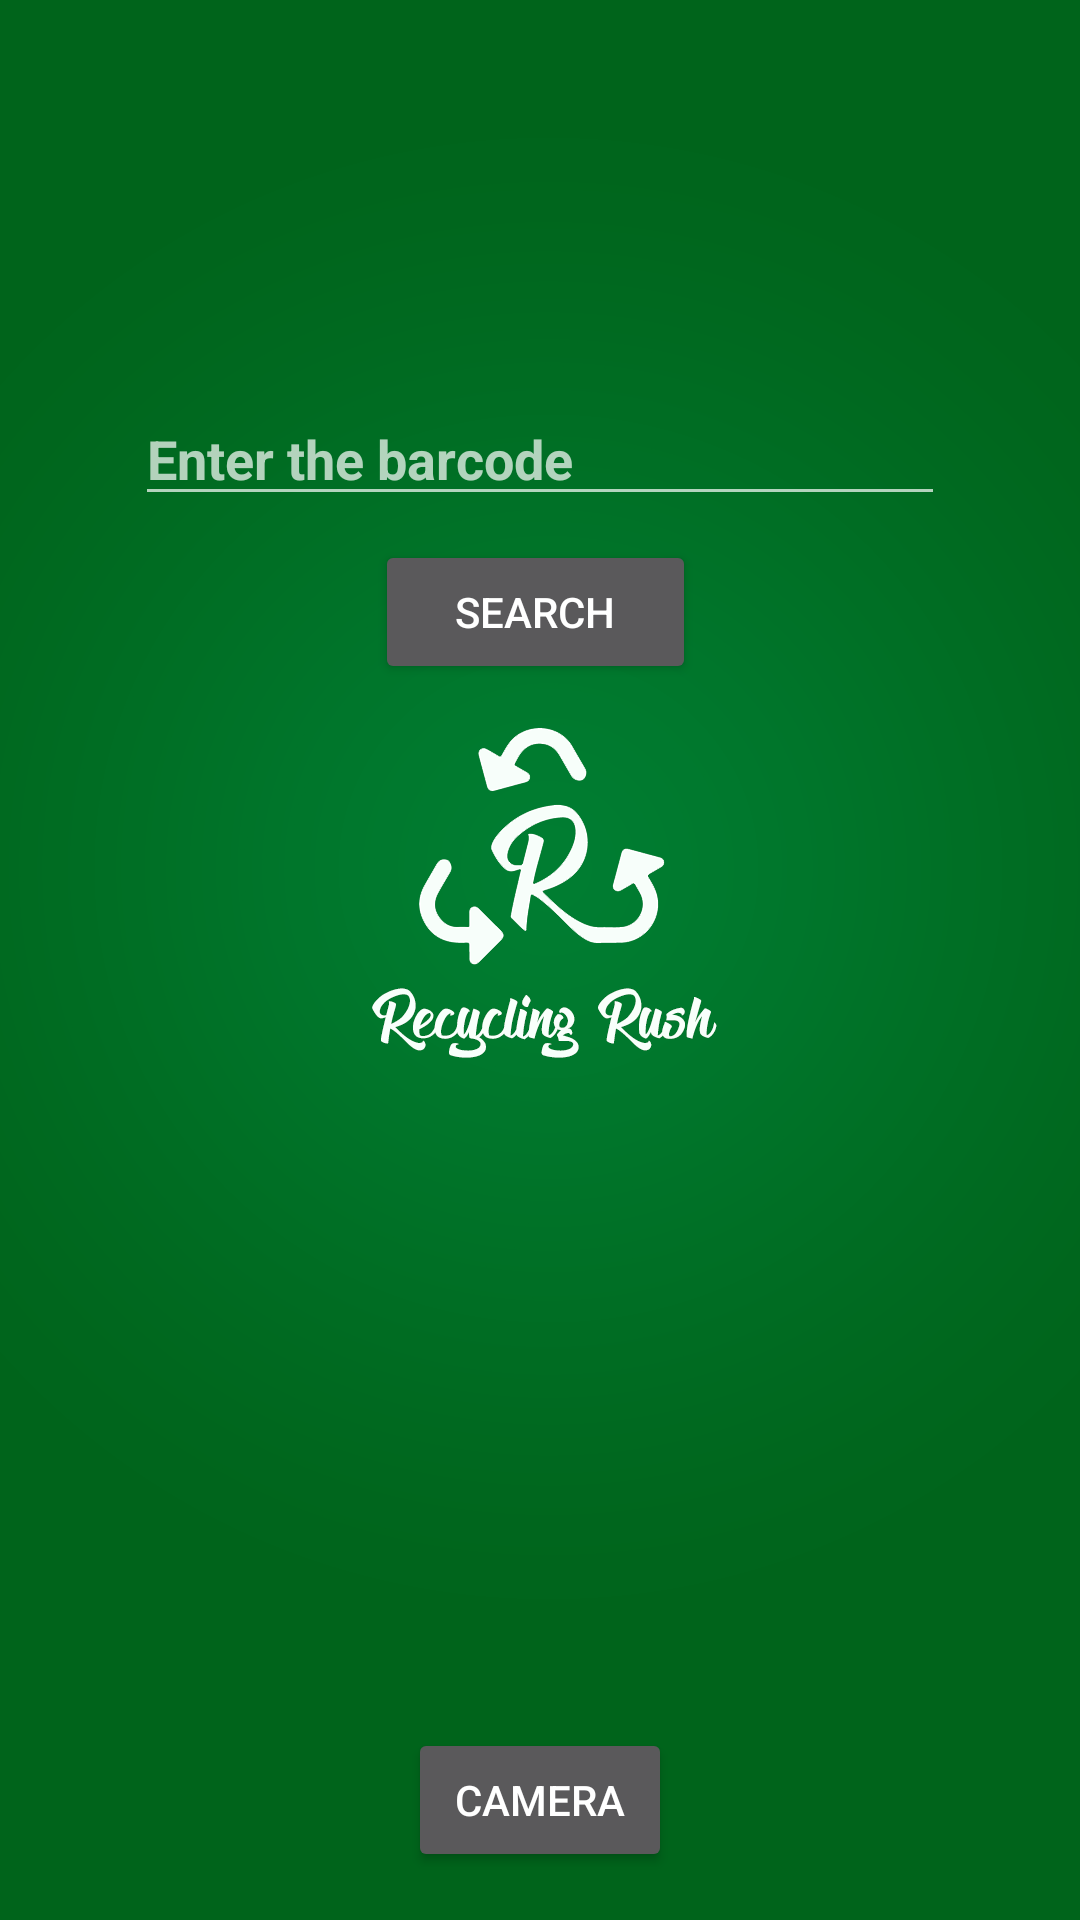

Layout XML and referenced resources for this Android screen:
<!-- AndroidManifest.xml: activity theme SplashTheme -->
<!-- res/layout/activity_main.xml -->
<?xml version="1.0" encoding="utf-8"?>
<android.support.constraint.ConstraintLayout xmlns:android="http://schemas.android.com/apk/res/android"
    xmlns:app="http://schemas.android.com/apk/res-auto"
    xmlns:tools="http://schemas.android.com/tools"
    android:layout_width="match_parent"
    android:layout_height="match_parent"
    tools:context="com.recyclerush.group5.recyclerush.MainActivity">

    <EditText
        android:id="@+id/editText1"
        android:layout_width="270dp"
        android:layout_height="wrap_content"
        android:layout_marginBottom="8dp"
        android:ems="10"
        android:hint="Enter the barcode"
        android:inputType="textPersonName"
        android:textStyle="bold"
        app:layout_constraintBottom_toTopOf="@+id/button1"
        app:layout_constraintLeft_toLeftOf="parent"
        app:layout_constraintRight_toRightOf="parent" />

    <Button
        android:id="@+id/button1"
        android:layout_width="107dp"
        android:layout_height="wrap_content"
        android:layout_marginLeft="80dp"
        android:layout_marginStart="80dp"
        android:layout_marginTop="180dp"
        android:onClick="searchBarcode"
        android:text="@string/search"
        app:layout_constraintStart_toStartOf="@+id/editText1"
        app:layout_constraintTop_toTopOf="parent" />

    <Button
        android:id="@+id/backbuttonmanual"
        android:layout_width="wrap_content"
        android:layout_height="wrap_content"
        android:layout_marginBottom="16dp"
        android:text="Camera"
        app:layout_constraintBottom_toBottomOf="parent"
        app:layout_constraintEnd_toEndOf="parent"
        app:layout_constraintStart_toStartOf="parent" />
</android.support.constraint.ConstraintLayout>
<!-- resources referenced by this layout -->
<resources>
  <string name="search">Search</string>
  <style name="SplashTheme" parent="Theme.AppCompat.NoActionBar">
          <item name="android:windowBackground">@drawable/splashscreen</item>
      </style>
  <!-- drawable splashscreen: gif bitmap (drawable, 132433 bytes) -->
</resources>
